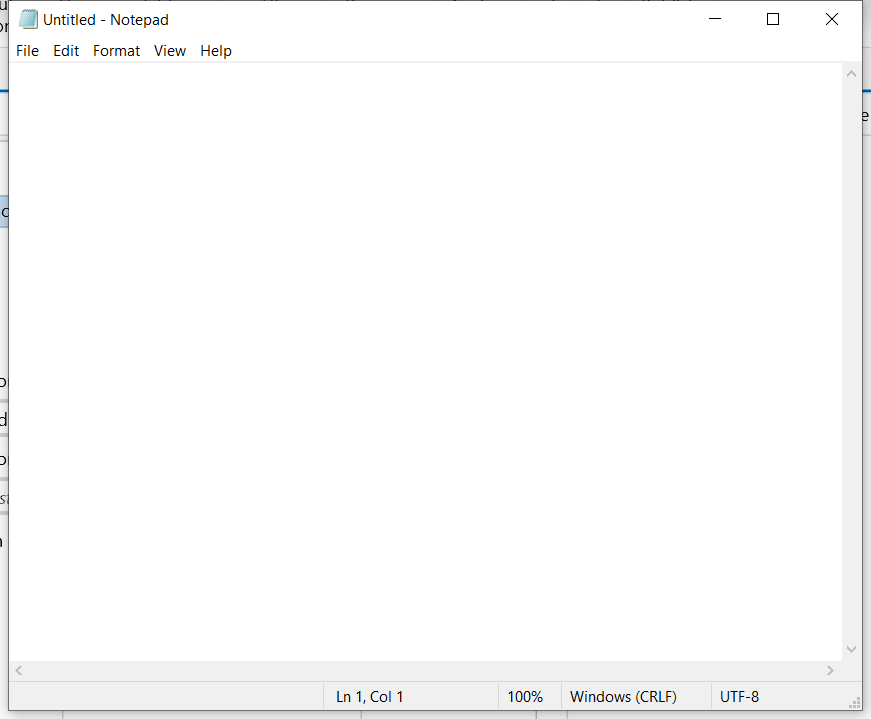
Task: Open Notepad and typing text in notepad
Workflow: Main

Step 1: Use Application: Untitled - Notepad on the element in window 'Untitled - Notepad' (notepad.exe)

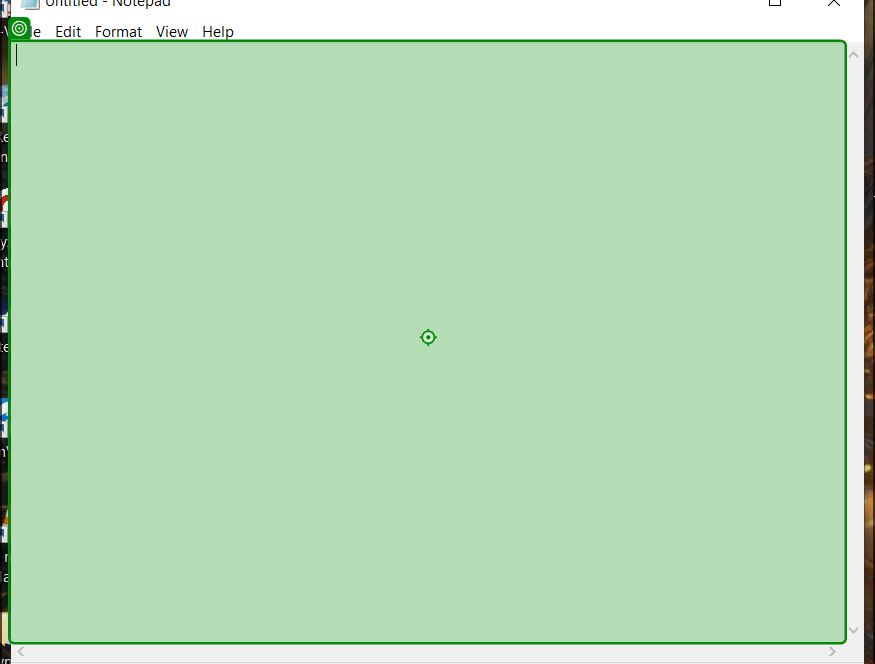
Step 2: type "i am robot, anjay sekali" into 'editable text'